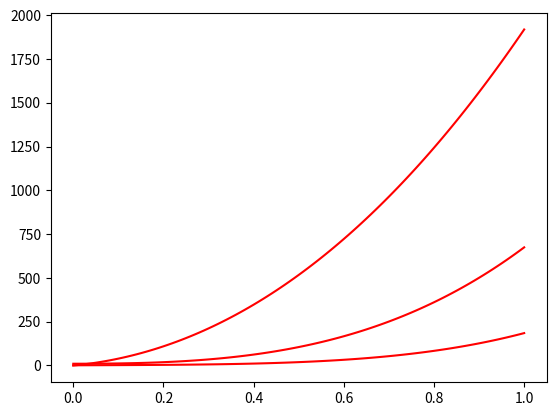

Recreate this plot in Python.
import numpy as np
import matplotlib.pyplot as plt



# r=range(0,101)
# x=[ k for k in r ]
# y=[ np.sin(k) for k in r ]
# plt.plot(x,y, 'r')
# plt.axis([0, 6, 0, 20])
# plt.show()


def makecoeffs (y0, y1, v0, v1):
  a1=a0=0
  dp=y1-y0
  vs = v0+v1
  dy=y1+y0
  da=a1-a0
  b=[y0, v0, 0.0, 10*dy+6*v0-4*v1, -15*dy + 8*v0+7*v1, 6*dy-3*(v1-v0)]
  return b

def calcvalues(b, x):
  x2 = x*x
  x3 = x2 * x
  x4 = x3 * x
  x5 = x4 * x
  y = b[0] + b[1] * x + b[2] * x2 + b[3] * x3 + b[4] * x4 + b[5] * x5
  v = b[1] + 2 * b[2] * x + 3 * b[3] * x2 + 4 * b[4] * x3 + 5 * b[5] * x4
  a = 2 * b[2] + 6 * b[3] * x + 12 * b[4] * x2 + 20 * b[5] * x3
  return y,v,a


coeffs = makecoeffs(1, 3, 10, 15)
print (coeffs)
m=[]
s=[]
vs=[]
accs=[]
for idx in range(0,101):
  m=m+[idx/100]
  y,v,a=calcvalues(coeffs, idx/100)
  s=s+[y]
  vs=vs+[v]
  accs=accs+[a]
plt.plot(m,s, 'r')
plt.show()
plt.plot(m,vs, 'r')
plt.show()
plt.plot(m,accs, 'r')
plt.show()
#print (m)
#print (s)
